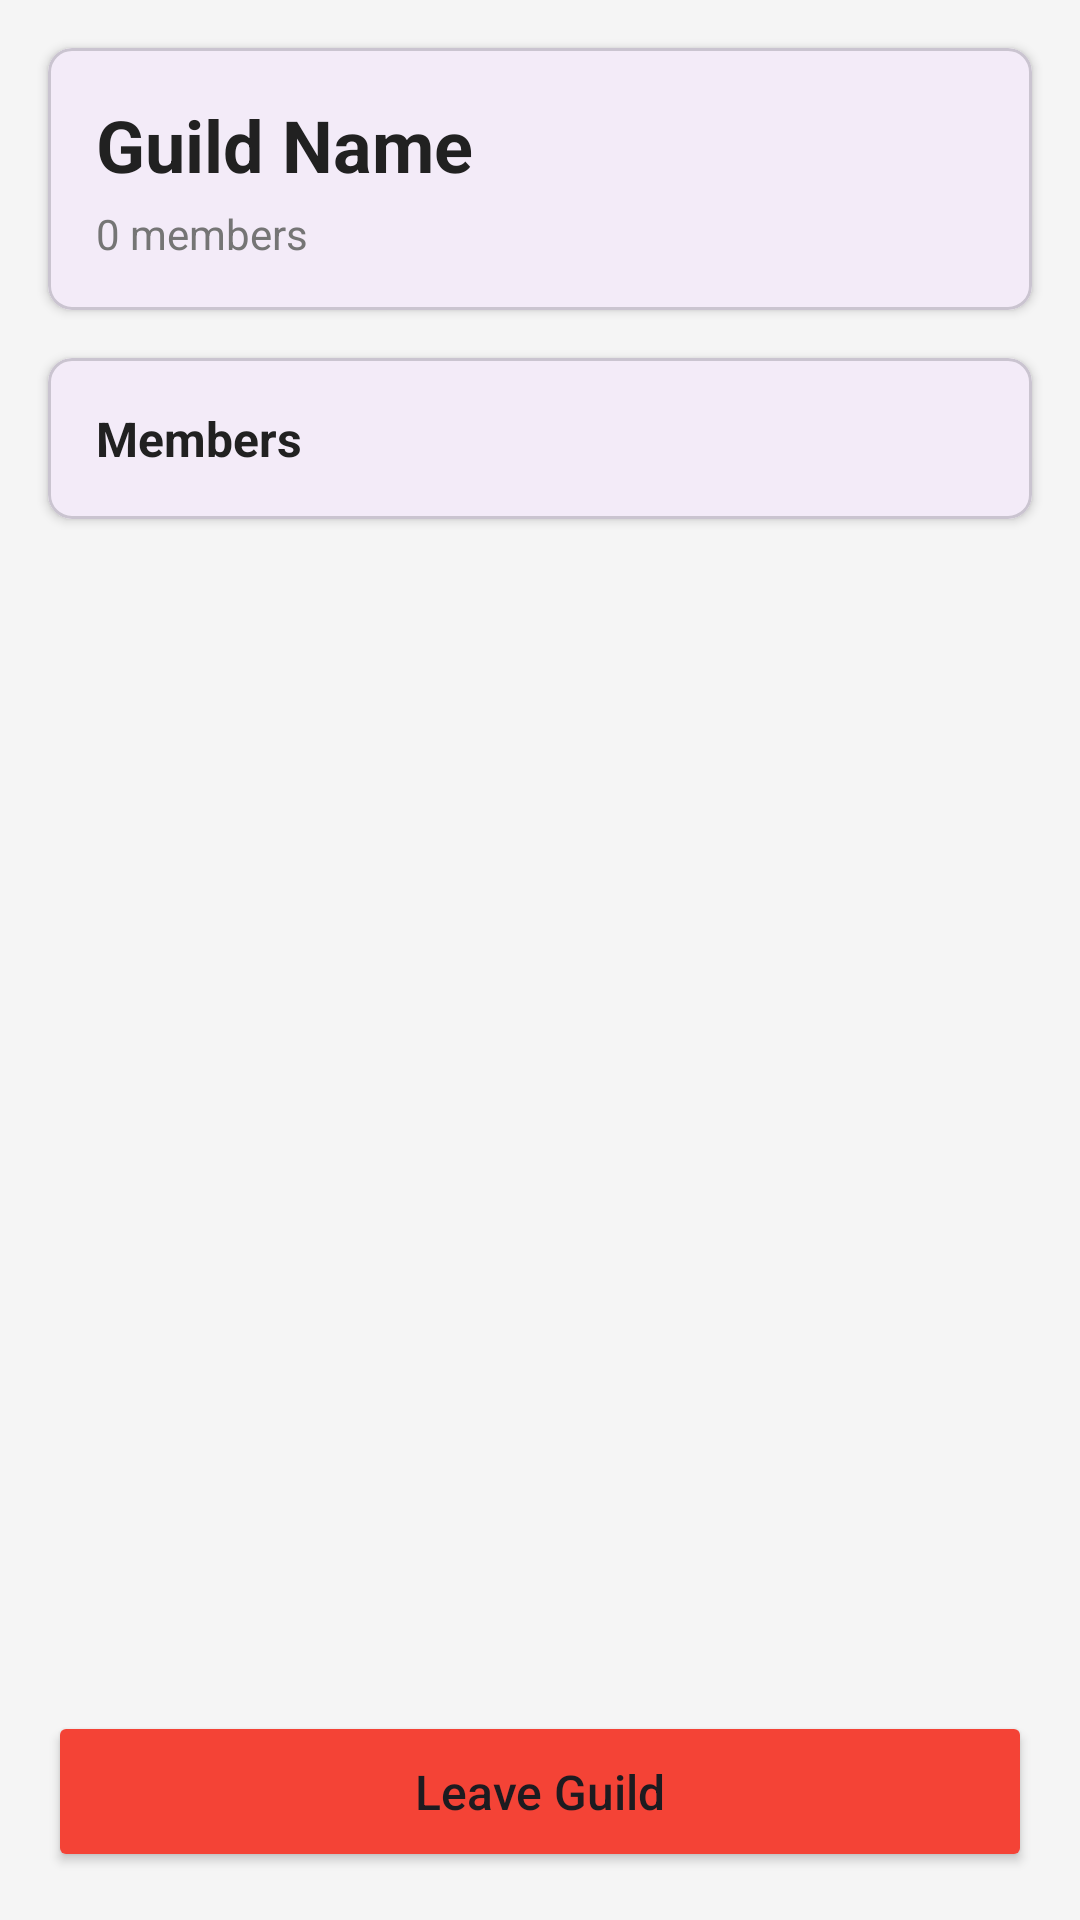

Reconstruct the res/layout file that produces this screen, plus the resources it refers to.
<!-- AndroidManifest.xml: application theme Theme.Ma_mobile -->
<!-- res/layout/fragment_guild_details.xml -->
<?xml version="1.0" encoding="utf-8"?>
<LinearLayout xmlns:android="http://schemas.android.com/apk/res/android"
    xmlns:app="http://schemas.android.com/apk/res-auto"
    android:layout_width="match_parent"
    android:layout_height="match_parent"
    android:orientation="vertical"
    android:background="#F5F5F5">

    
    <com.google.android.material.card.MaterialCardView
        android:layout_width="match_parent"
        android:layout_height="wrap_content"
        android:layout_margin="16dp"
        app:cardCornerRadius="8dp"
        app:cardElevation="2dp">

        <LinearLayout
            android:layout_width="match_parent"
            android:layout_height="wrap_content"
            android:orientation="vertical"
            android:padding="16dp">

            <TextView
                android:id="@+id/tv_guild_name"
                android:layout_width="wrap_content"
                android:layout_height="wrap_content"
                android:text="Guild Name"
                android:textSize="24sp"
                android:textStyle="bold"
                android:textColor="#212121" />

            <TextView
                android:id="@+id/tv_member_count"
                android:layout_width="wrap_content"
                android:layout_height="wrap_content"
                android:text="0 members"
                android:textSize="14sp"
                android:textColor="#757575"
                android:layout_marginTop="4dp" />
        </LinearLayout>
    </com.google.android.material.card.MaterialCardView>

    
    <Button
        android:id="@+id/btn_invite_friends"
        android:layout_width="match_parent"
        android:layout_height="wrap_content"
        android:layout_marginStart="16dp"
        android:layout_marginEnd="16dp"
        android:layout_marginBottom="16dp"
        android:text="Invite Friends"
        android:textAllCaps="false"
        android:textSize="16sp"
        android:padding="16dp"
        app:cornerRadius="8dp"
        android:backgroundTint="#9C27B0"
        android:drawableStart="@android:drawable/ic_input_add"
        android:drawablePadding="8dp"
        android:visibility="gone" />

    
    <com.google.android.material.card.MaterialCardView
        android:layout_width="match_parent"
        android:layout_height="wrap_content"
        android:layout_marginStart="16dp"
        android:layout_marginEnd="16dp"
        android:layout_marginBottom="16dp"
        app:cardCornerRadius="8dp"
        app:cardElevation="2dp">

        <TextView
            android:layout_width="wrap_content"
            android:layout_height="wrap_content"
            android:text="Members"
            android:textSize="16sp"
            android:textStyle="bold"
            android:textColor="#212121"
            android:padding="16dp" />
    </com.google.android.material.card.MaterialCardView>

    
    <androidx.recyclerview.widget.RecyclerView
        android:id="@+id/rv_members"
        android:layout_width="match_parent"
        android:layout_height="0dp"
        android:layout_weight="1"
        android:paddingStart="16dp"
        android:paddingEnd="16dp"
        android:clipToPadding="false" />

    
    <Button
        android:id="@+id/btn_leave_delete_guild"
        android:layout_width="match_parent"
        android:layout_height="wrap_content"
        android:layout_margin="16dp"
        android:text="Leave Guild"
        android:textAllCaps="false"
        android:textSize="16sp"
        android:padding="16dp"
        app:cornerRadius="8dp"
        android:backgroundTint="#F44336" />

    
    <ProgressBar
        android:id="@+id/progress_bar"
        android:layout_width="wrap_content"
        android:layout_height="wrap_content"
        android:layout_gravity="center"
        android:visibility="gone" />

</LinearLayout>
<!-- resources referenced by this layout -->
<resources>
  <style name="Theme.Ma_mobile" parent="Base.Theme.Ma_mobile" />
  <style name="Base.Theme.Ma_mobile" parent="Theme.Material3.DayNight.NoActionBar">
          
          
      </style>
</resources>
